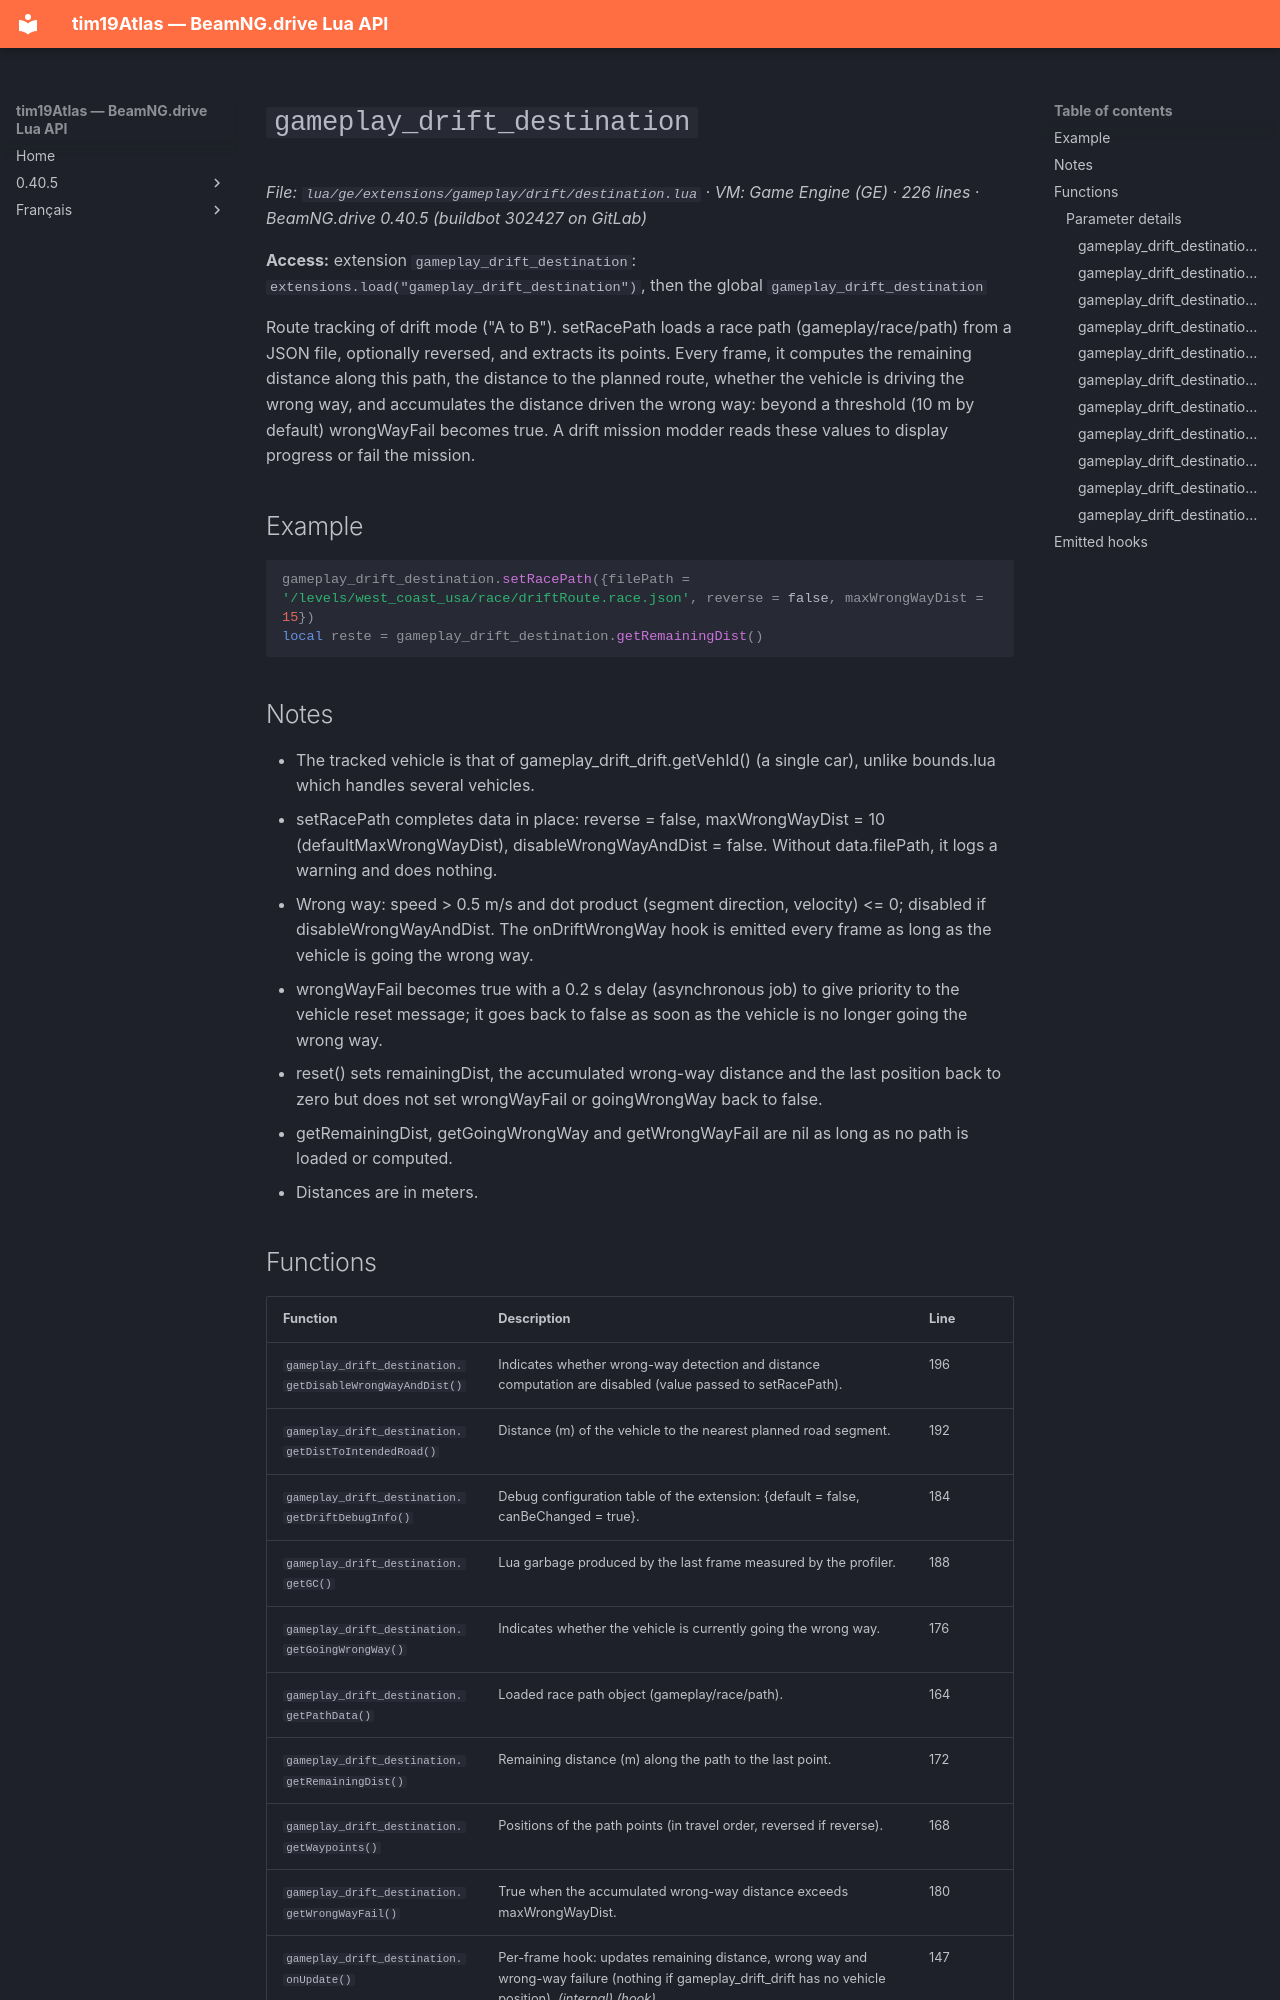

repository: Tim0219800/beamng-lua-atlas · page: 0.40.5/ge/extensions/gameplay/drift/destination.html · generator: mkdocs

# `gameplay_drift_destination`

*File: `lua/ge/extensions/gameplay/drift/destination.lua` · VM: Game Engine (GE) · 226 lines · BeamNG.drive 0.40.5 (buildbot 302427 on GitLab)*

**Access:** extension `gameplay_drift_destination`: `extensions.load("gameplay_drift_destination")`, then the global `gameplay_drift_destination`

Route tracking of drift mode ("A to B"). setRacePath loads a race path (gameplay/race/path) from a JSON file, optionally reversed, and extracts its points. Every frame, it computes the remaining distance along this path, the distance to the planned route, whether the vehicle is driving the wrong way, and accumulates the distance driven the wrong way: beyond a threshold (10 m by default) wrongWayFail becomes true. A drift mission modder reads these values to display progress or fail the mission.

## Example

```lua
gameplay_drift_destination.setRacePath({filePath = '/levels/west_coast_usa/race/driftRoute.race.json', reverse = false, maxWrongWayDist = 15})
local reste = gameplay_drift_destination.getRemainingDist()
```

## Notes

- The tracked vehicle is that of gameplay_drift_drift.getVehId() (a single car), unlike bounds.lua which handles several vehicles.
- setRacePath completes data in place: reverse = false, maxWrongWayDist = 10 (defaultMaxWrongWayDist), disableWrongWayAndDist = false. Without data.filePath, it logs a warning and does nothing.
- Wrong way: speed > 0.5 m/s and dot product (segment direction, velocity) <= 0; disabled if disableWrongWayAndDist. The onDriftWrongWay hook is emitted every frame as long as the vehicle is going the wrong way.
- wrongWayFail becomes true with a 0.2 s delay (asynchronous job) to give priority to the vehicle reset message; it goes back to false as soon as the vehicle is no longer going the wrong way.
- reset() sets remainingDist, the accumulated wrong-way distance and the last position back to zero but does not set wrongWayFail or goingWrongWay back to false.
- getRemainingDist, getGoingWrongWay and getWrongWayFail are nil as long as no path is loaded or computed.
- Distances are in meters.
